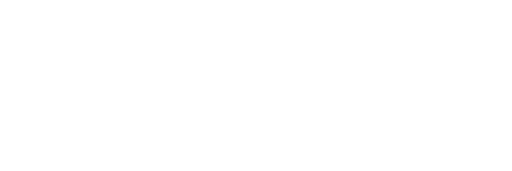
t = 0.00 s
t = 0.17 s: frame unchanged from t = 0.00 s, image omitted
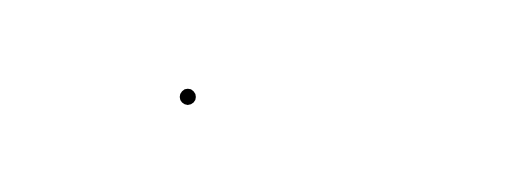
t = 0.33 s
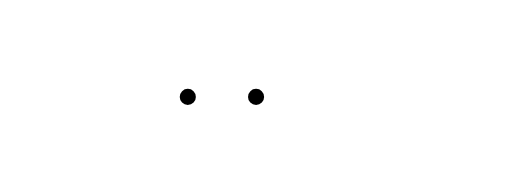
t = 0.50 s
t = 0.67 s: frame unchanged from t = 0.50 s, image omitted
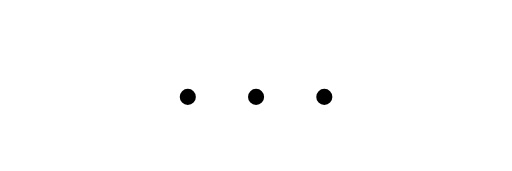
t = 0.83 s

The animated SVG that drew these frames (rendered in a browser with its animation timeline set to each time). Animation: 3 SMIL elements (animate=3); one cycle of 1.00 s, repeats indefinitely.

<svg viewBox="0 0 60 20" xmlns="http://www.w3.org/2000/svg" xmlns:xlink="http://www.w3.org/1999/xlink">
  <text x="30" y="12" font-size="16" text-anchor="middle" fill="#000">
    <tspan id="tspan1" visibility="hidden">
      <animate attributeName="visibility" values="hidden; visible; visible; visible" dur="1s" begin="0s" repeatCount="indefinite" />
      .
    </tspan>
    <tspan id="tspan2" visibility="hidden">
      <animate attributeName="visibility" values="hidden; hidden; visible; visible" dur="1s" begin="0s" repeatCount="indefinite" />
      .
    </tspan>
    <tspan id="tspan3" visibility="hidden">
      <animate attributeName="visibility" values="hidden; hidden; hidden; visible" dur="1s" begin="0s" repeatCount="indefinite" />
      .
    </tspan>
  </text>
</svg>